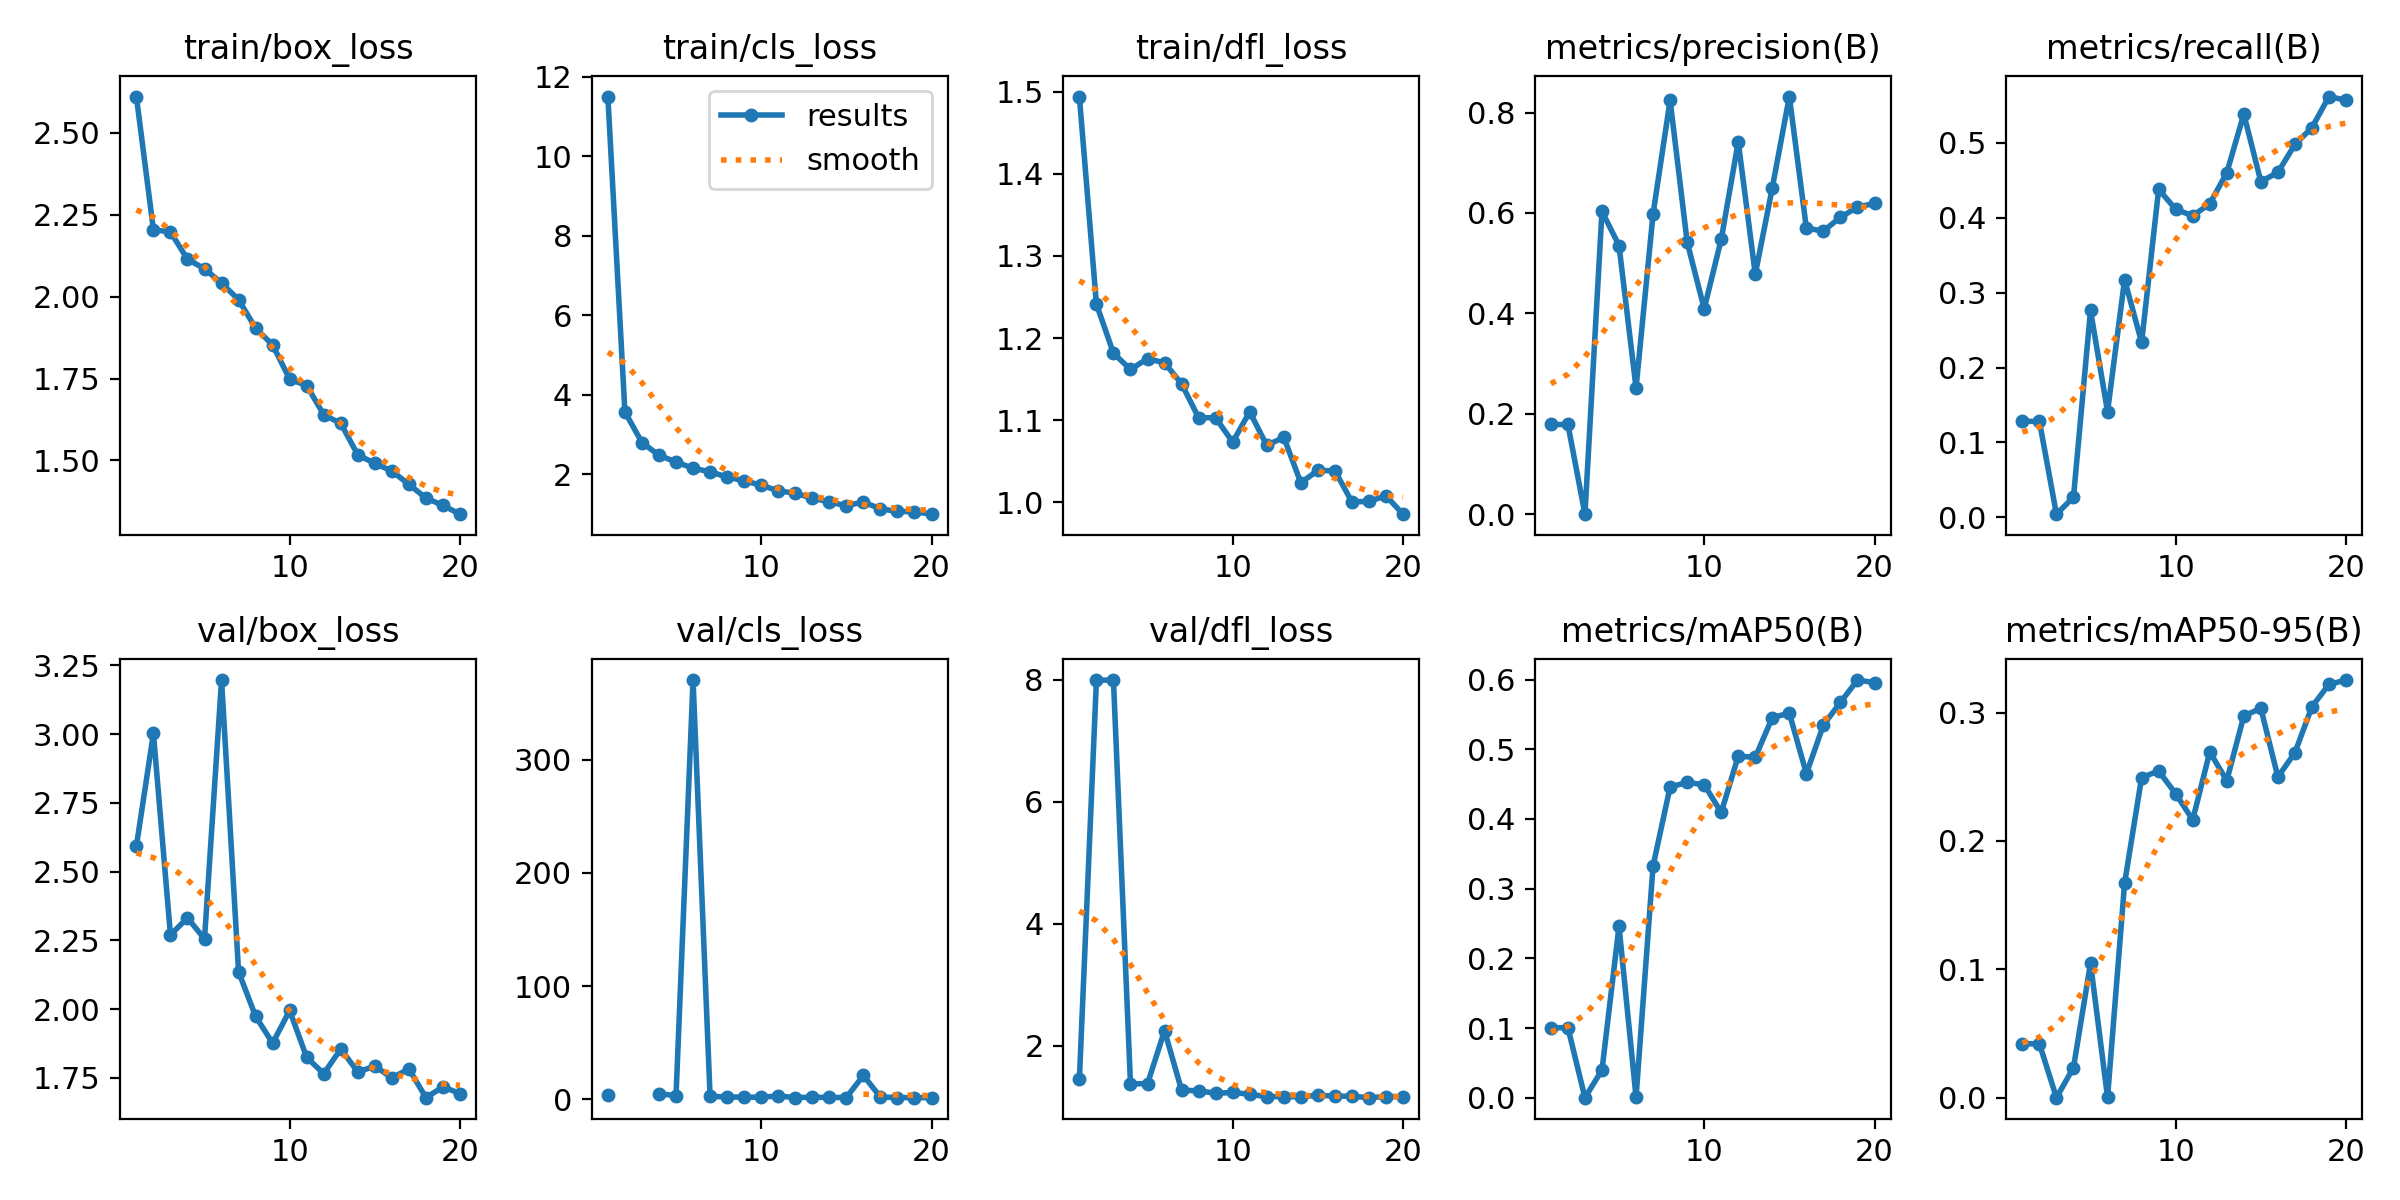

The table this chart was drawn from, first rows:
epoch, train/box_loss, train/cls_loss, train/dfl_loss, metrics/precision(B), metrics/recall(B), metrics/mAP50(B), metrics/mAP50-95(B), val/box_loss, val/cls_loss, val/dfl_loss, lr/pg0, lr/pg1, lr/pg2
1, 2.61, 11.51, 1.494, 0.1786, 0.1281, 0.1004, 0.04197, 2.592, 4.233, 1.444, 0.0004062, 0.0004062, 0.0004062
2, 2.204, 3.572, 1.242, 0.1786, 0.1281, 0.1004, 0.04197, 3.003, nan, 7.995, 0.0007822, 0.0007822, 0.0007822
3, 2.197, 2.802, 1.182, 2e-05, 0.00424, 1e-05, 0, 2.269, nan, 7.998, 0.001117, 0.001117, 0.001117
4, 2.114, 2.481, 1.162, 0.6033, 0.02693, 0.03959, 0.02339, 2.332, 5.253, 1.376, 0.001064, 0.001064, 0.001064
5, 2.085, 2.312, 1.175, 0.5351, 0.2763, 0.246, 0.1047, 2.255, 3.223, 1.374, 0.001002, 0.001002, 0.001002
6, 2.041, 2.153, 1.17, 0.2516, 0.1411, 0.00071, 0.00029, 3.197, 370.3, 2.245, 0.0009406, 0.0009406, 0.0009406
7, 1.99, 2.067, 1.145, 0.5984, 0.3173, 0.3327, 0.1669, 2.136, 2.813, 1.269, 0.0008787, 0.0008787, 0.0008787
8, 1.904, 1.933, 1.103, 0.8245, 0.2335, 0.446, 0.2493, 1.973, 2.255, 1.259, 0.0008169, 0.0008169, 0.0008169
9, 1.852, 1.84, 1.103, 0.5421, 0.4378, 0.4524, 0.2545, 1.876, 2.035, 1.219, 0.000755, 0.000755, 0.000755
10, 1.748, 1.727, 1.073, 0.4091, 0.4112, 0.4492, 0.2367, 1.995, 2.048, 1.231, 0.0006931, 0.0006931, 0.0006931
11, 1.728, 1.589, 1.11, 0.5473, 0.4025, 0.4094, 0.2164, 1.824, 3.052, 1.203, 0.0006312, 0.0006312, 0.0006312
12, 1.639, 1.524, 1.069, 0.7416, 0.4185, 0.4901, 0.2692, 1.765, 1.735, 1.162, 0.0005694, 0.0005694, 0.0005694
13, 1.613, 1.405, 1.079, 0.4779, 0.46, 0.4884, 0.247, 1.855, 1.985, 1.164, 0.0005075, 0.0005075, 0.0005075
14, 1.517, 1.306, 1.024, 0.6503, 0.5383, 0.5455, 0.2974, 1.771, 1.798, 1.161, 0.0004456, 0.0004456, 0.0004456
15, 1.491, 1.214, 1.039, 0.8318, 0.4481, 0.5518, 0.3033, 1.792, 1.747, 1.186, 0.0003837, 0.0003837, 0.0003837
16, 1.468, 1.304, 1.038, 0.5695, 0.4605, 0.465, 0.2498, 1.75, 21.26, 1.172, 0.0003219, 0.0003219, 0.0003219
17, 1.427, 1.133, 1.001, 0.564, 0.4977, 0.5348, 0.2687, 1.782, 2.111, 1.169, 0.00026, 0.00026, 0.00026
18, 1.385, 1.07, 1.001, 0.5915, 0.5202, 0.5674, 0.3046, 1.678, 1.722, 1.146, 0.0001981, 0.0001981, 0.0001981
19, 1.363, 1.06, 1.008, 0.6114, 0.5617, 0.5994, 0.3219, 1.717, 1.604, 1.165, 0.0001363, 0.0001363, 0.0001363
20, 1.336, 0.9992, 0.9857, 0.6192, 0.5569, 0.5957, 0.3253, 1.692, 1.621, 1.162, 7.4375e-05, 7.4375e-05, 7.4375e-05
